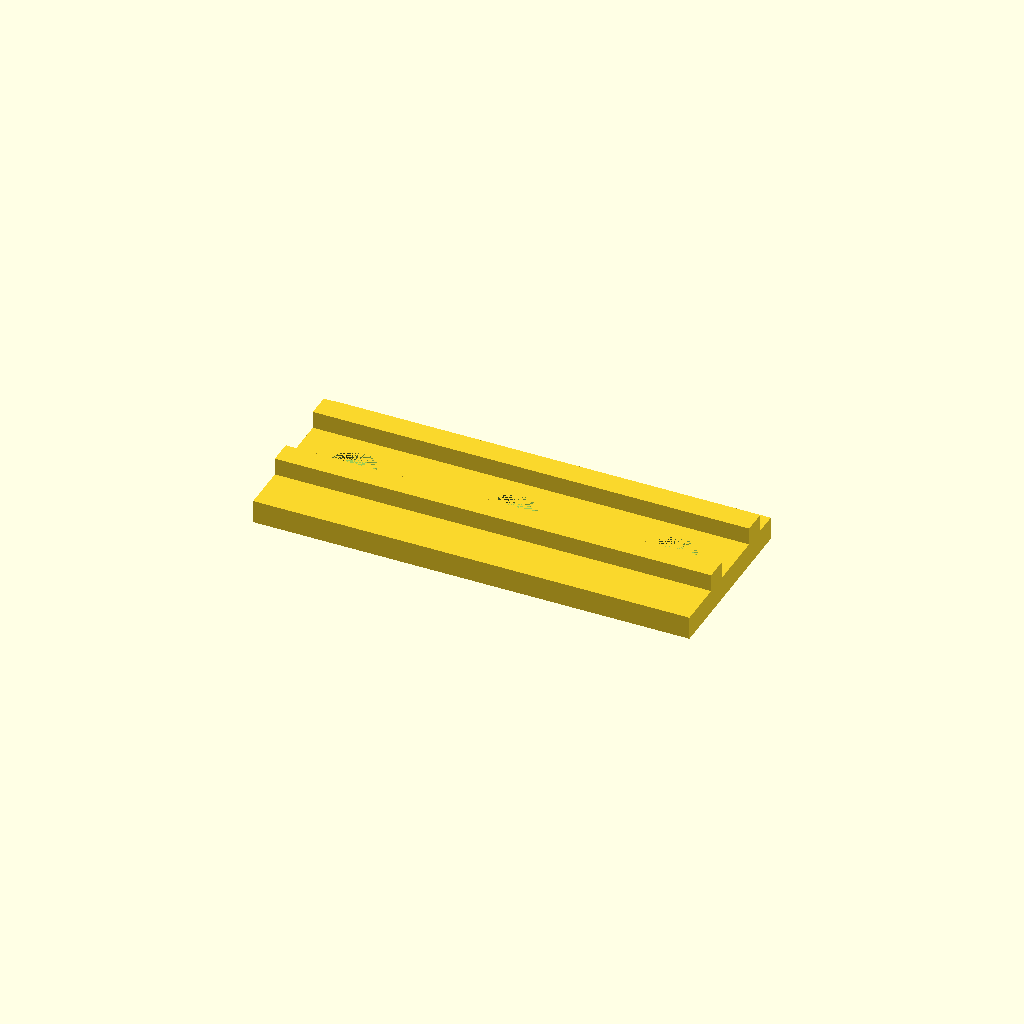
Cell 1 — every parameter at its default value.
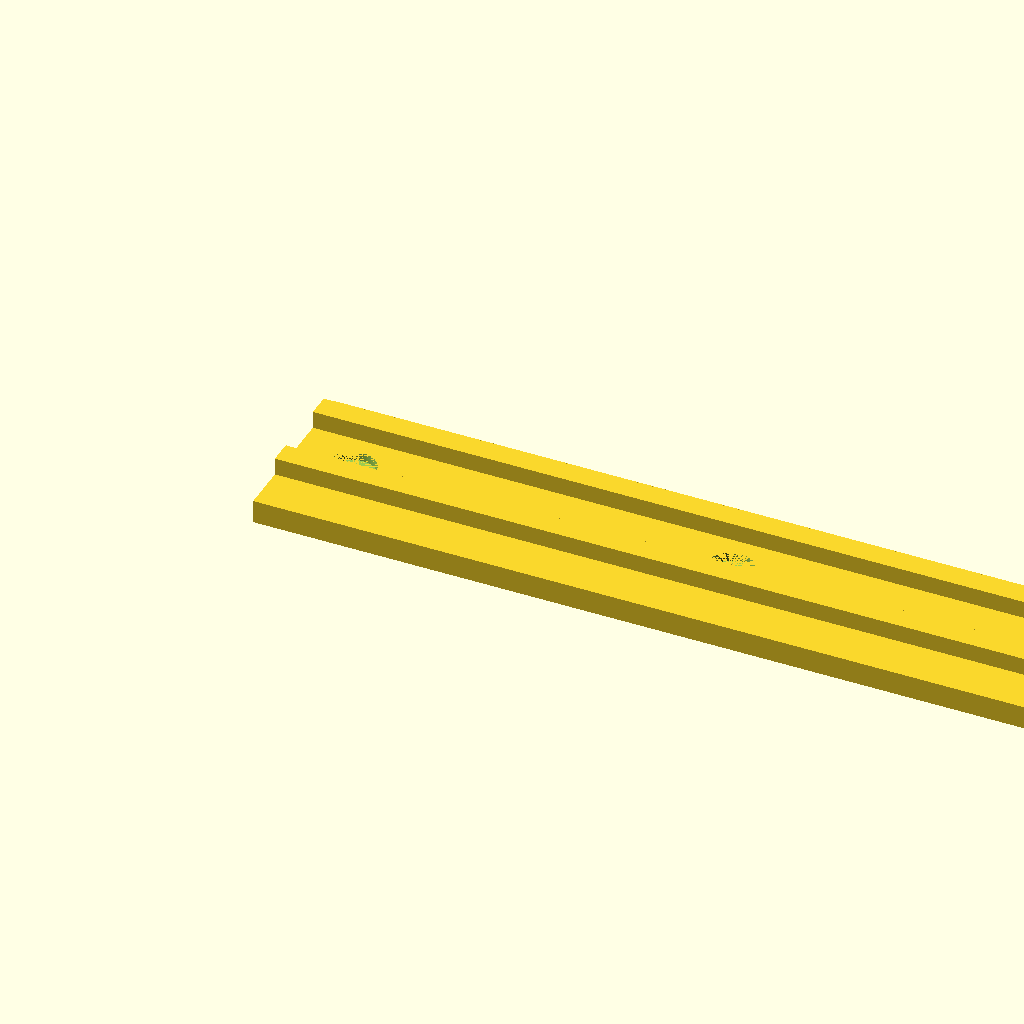
Cell 2 — base_length set to 300, the other parameters unchanged.
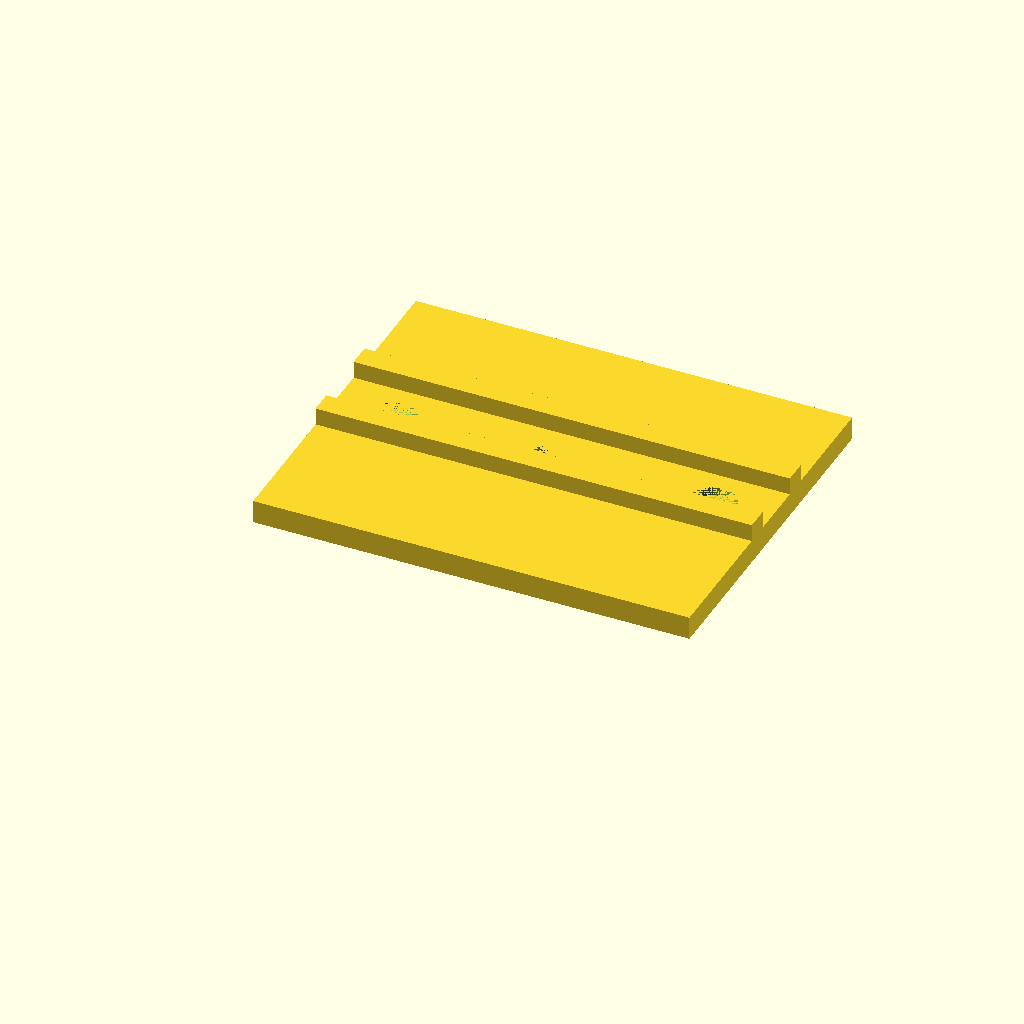
Cell 3 — base_width set to 120, the other parameters unchanged.
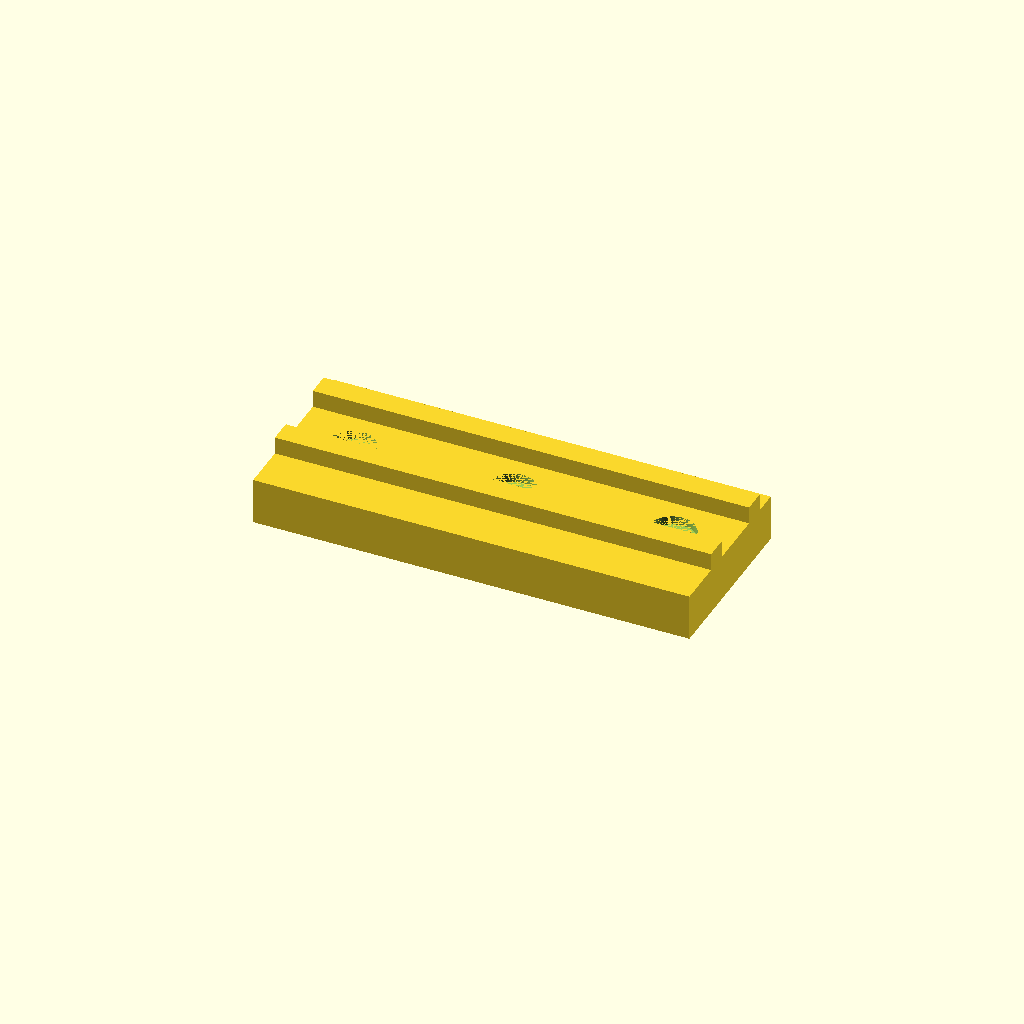
Cell 4: the same model with base_thickness = 16.
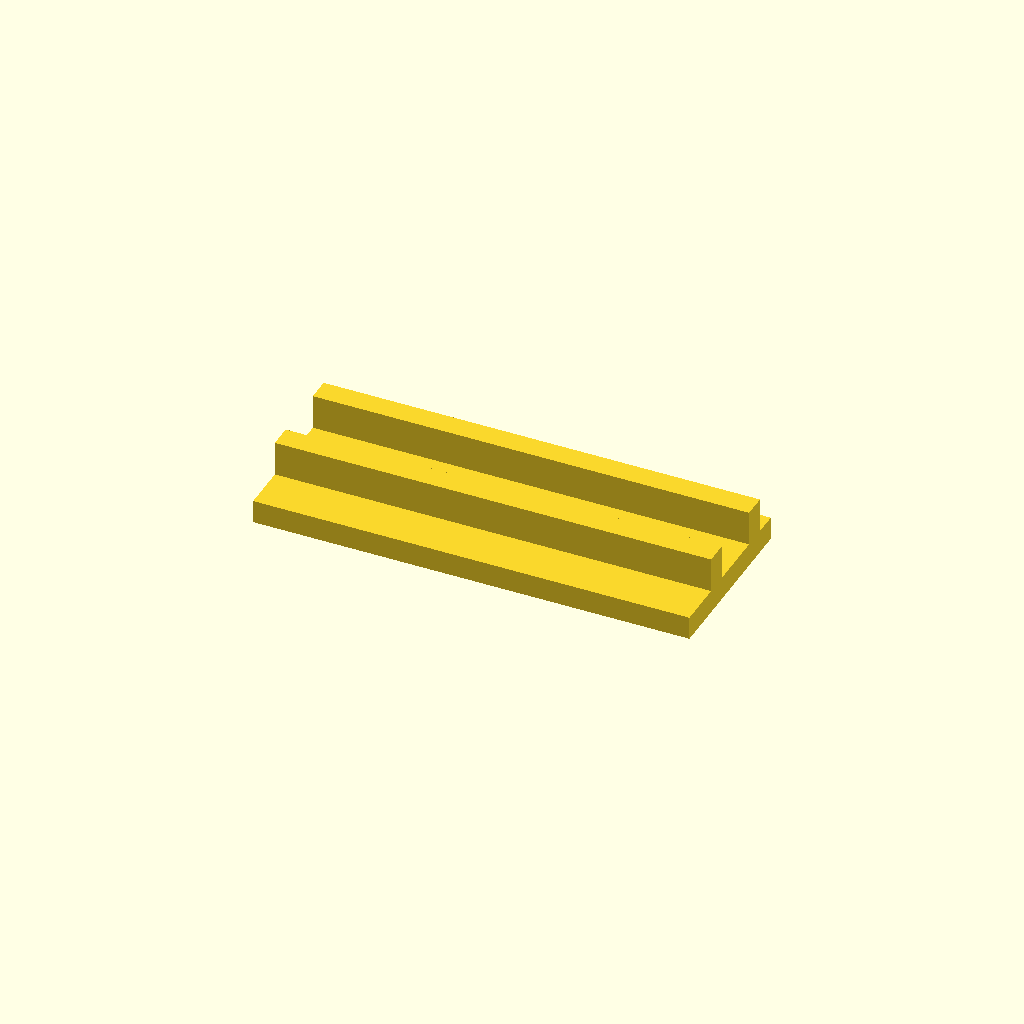
Cell 5 — rib_height set to 12, the other parameters unchanged.
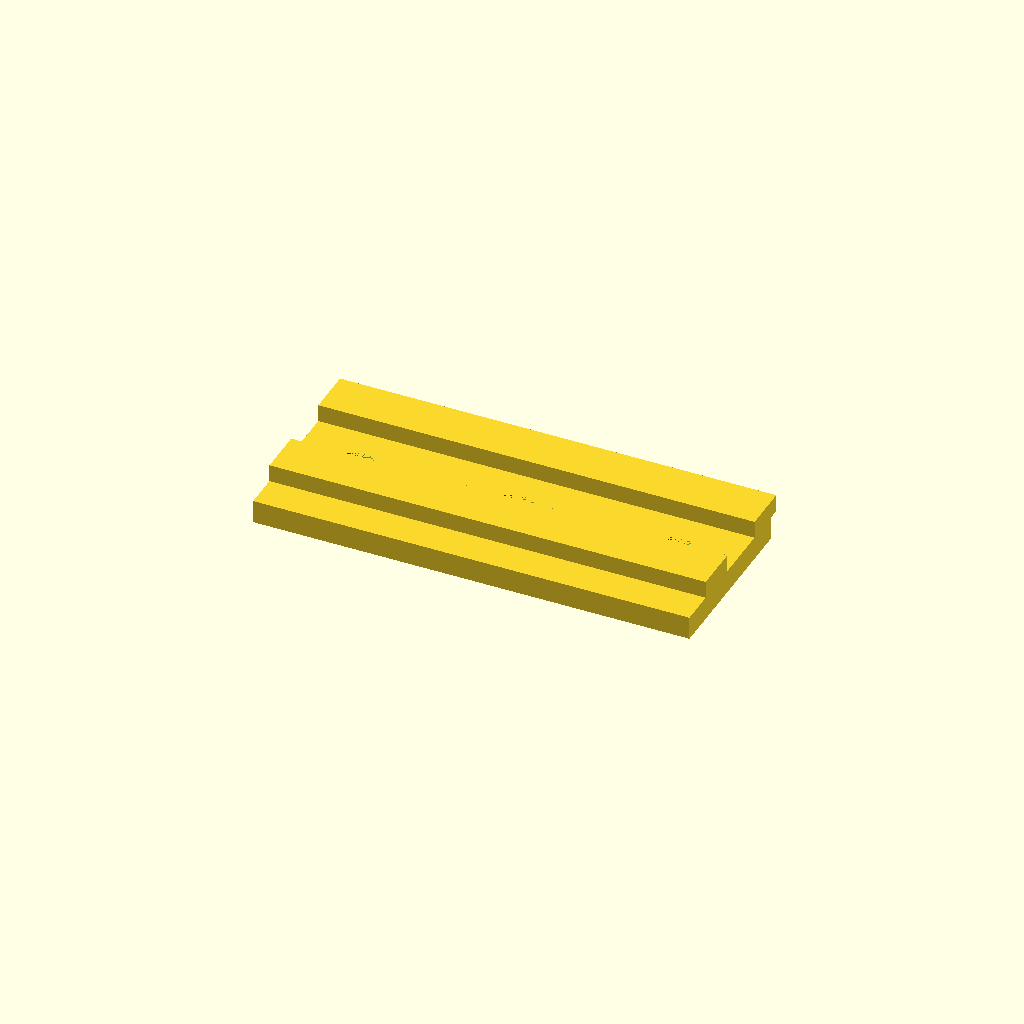
Cell 6: the same model with rib_width = 16.
All cells are drawn from one camera (rotation 55°, 0°, 25°, orthographic, colour scheme Cornfield), so only the parameter changes between them.
OpenSCAD source file projects/P3D-Bench/demo/runs/text2cad_0023_00239752_descriptive_openscad_doubao-reason/generated.scad:
// ==============================
// Parametric Dimensions
// ==============================
// Base plate dimensions
base_length = 150;    // [mm] Length of rectangular base
base_width = 60;      // [mm] Width of rectangular base
base_thickness = 8;   // [mm] Thickness of base plate

// Raised rib dimensions
rib_height = 6;       // [mm] Height of ribs above base surface
rib_width = 8;        // [mm] Width of each rib
rib_spacing = 20;     // [mm] Gap between the two parallel ribs

// Stepped hole dimensions
num_holes = 3;        // Number of circular cutouts
recess_dia = 16;      // [mm] Diameter of shallow upper recess
recess_depth = 3;     // [mm] Depth of shallow upper recess
through_hole_dia = 8; // [mm] Diameter of deeper lower through hole
hole_edge_offset = 20;// [mm] Distance from base end to first/last hole center

// Render resolution
$fn = 100;

// ==============================
// Module Definitions
// ==============================
module stepped_hole(recess_d, recess_dp, hole_d, total_dp) {
    // Generates a stepped hole with wide shallow recess and narrow deep through hole
    // Upper recess cut from top surface
    translate([0, 0, total_dp - recess_dp/2])
    cylinder(d=recess_d, h=recess_dp, center=true);
    // Lower through hole extending full base thickness
    translate([0, 0, total_dp/2])
    cylinder(d=hole_d, h=total_dp, center=true);
}

// ==============================
// Main Model Assembly
// ==============================
difference() {
    // Combine base plate and raised ribs
    union() {
        // Thin rectangular base plate
        cube([base_length, base_width, base_thickness]);

        // Two lengthwise raised ribs
        rib_y_centers = [
            (base_width - rib_spacing)/2 - rib_width/2,
            (base_width + rib_spacing)/2 + rib_width/2
        ];
        for (rib_y = rib_y_centers) {
            translate([0, rib_y, base_thickness])
            cube([base_length, rib_width, rib_height]);
        }
    }

    // Cut three stepped holes into base plate
    hole_x_positions = [
        hole_edge_offset,
        base_length / 2,
        base_length - hole_edge_offset
    ];
    for (hole_x = hole_x_positions) {
        translate([hole_x, base_width/2, 0])
        stepped_hole(recess_dia, recess_depth, through_hole_dia, base_thickness);
    }
}
Parameter table extracted from the source (name, type, default, range or options):
base_length: number, default 150
base_width: number, default 60
base_thickness: number, default 8
rib_height: number, default 6
rib_width: number, default 8
rib_spacing: number, default 20
num_holes: number, default 3
recess_dia: number, default 16
recess_depth: number, default 3
through_hole_dia: number, default 8
hole_edge_offset: number, default 20
